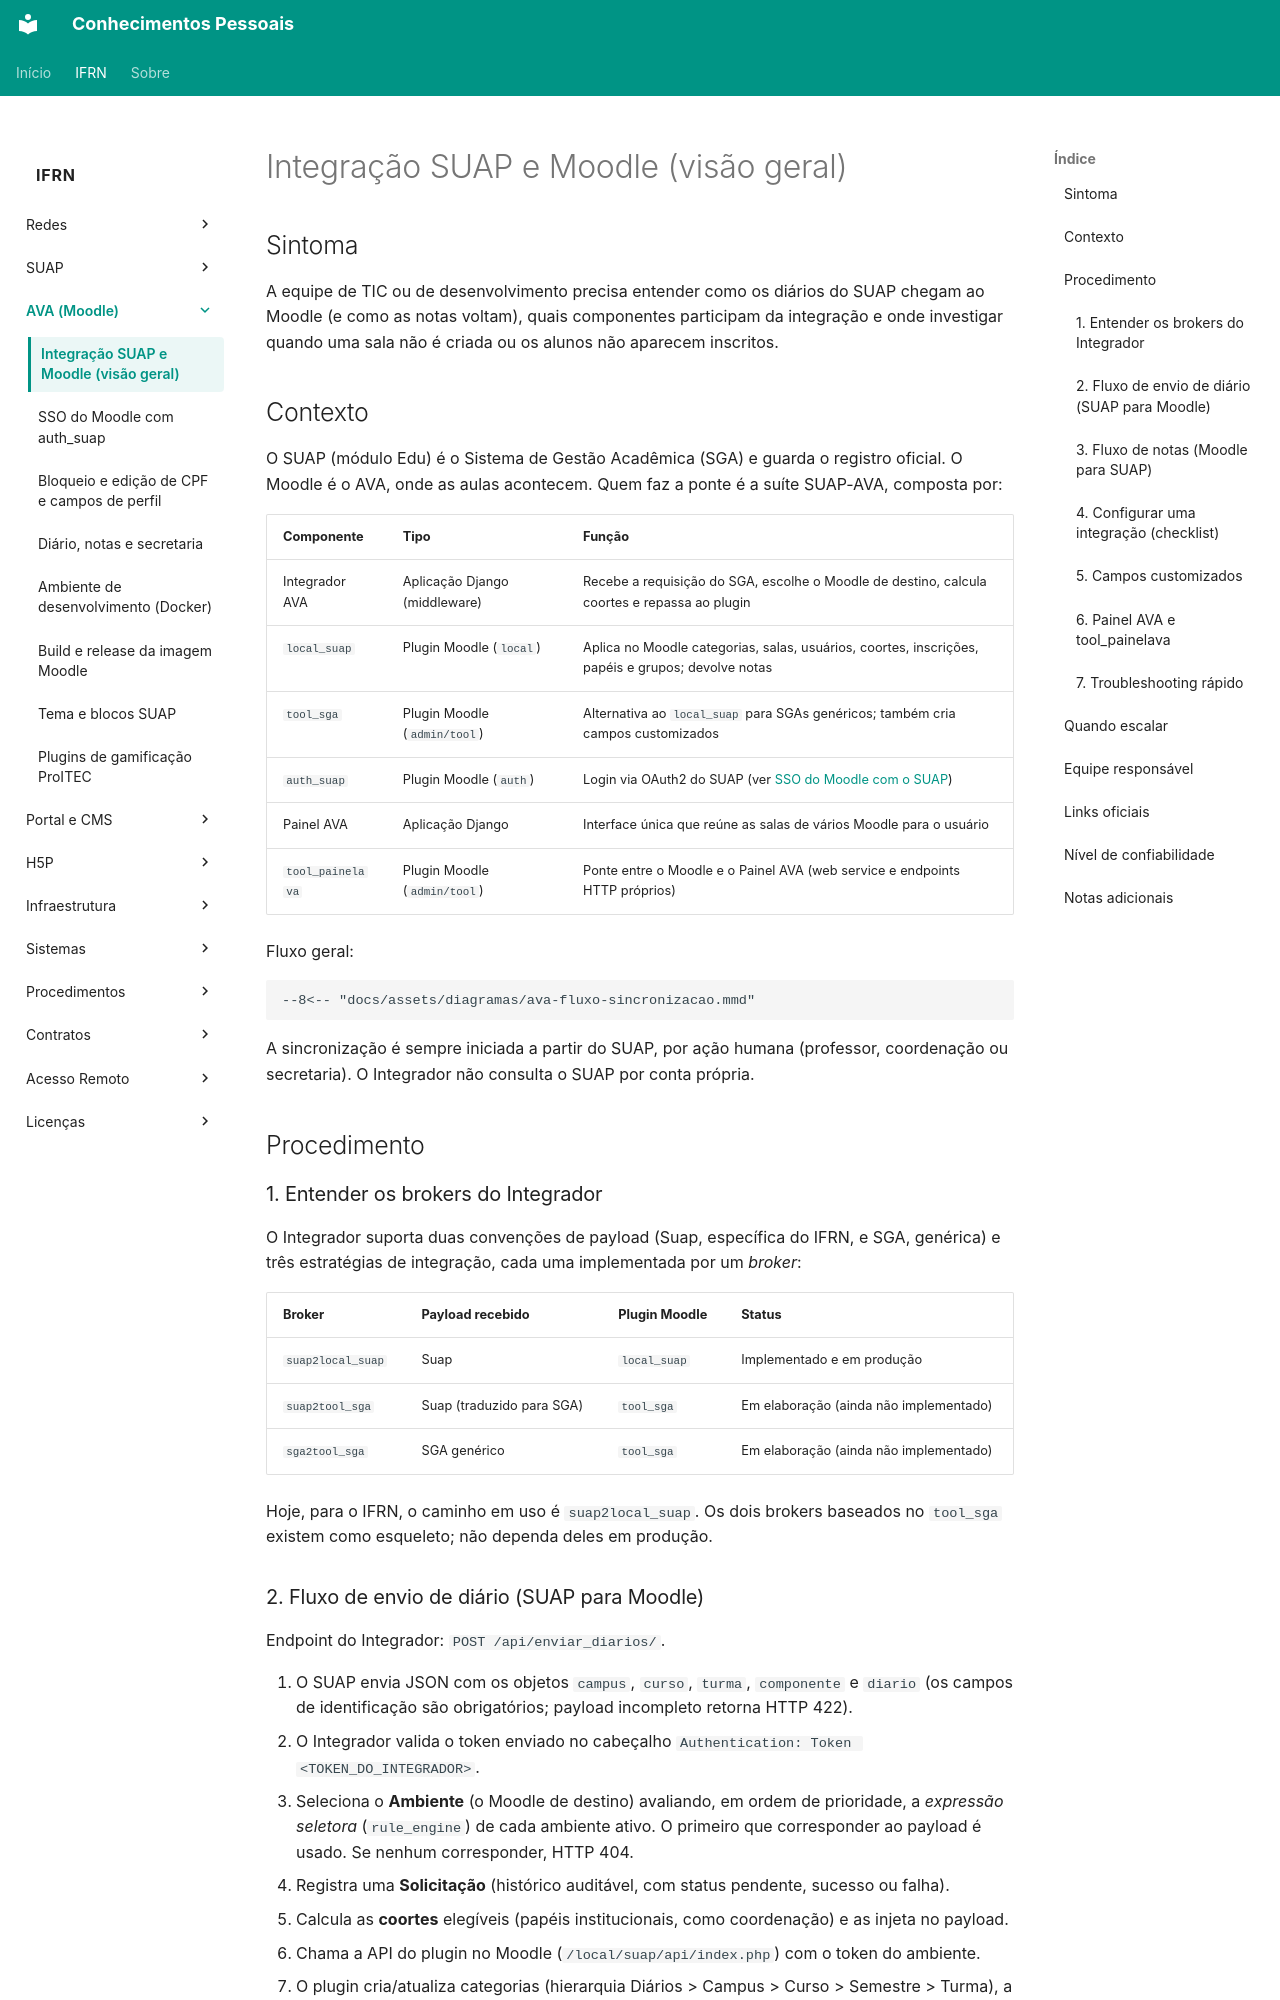

repository: kelsoncm/base-conhecimento-ifrn · page: ifrn/ava/integracao-suap-moodle-visao-geral/index.html · generator: mkdocs

---
title: "Integração SUAP–Moodle: visão geral da arquitetura (Integrador AVA)"
category: "AVA"
service: "AVA"
audience: ["TIC", "Desenvolvedores", "Administradores Moodle"]
tags: ["ava", "moodle", "suap", "integrador-ava", "local_suap", "tool_sga", "painel-ava", "sincronização"]
reliability: "prático"
last_review: "2026-10-08"
source: "Documentação técnica da suíte SUAP-AVA (organização suap-ava-suite)"
---

## Sintoma

A equipe de TIC ou de desenvolvimento precisa entender como os diários do SUAP chegam ao Moodle (e como as notas voltam), quais componentes participam da integração e onde investigar quando uma sala não é criada ou os alunos não aparecem inscritos.

## Contexto

O SUAP (módulo Edu) é o Sistema de Gestão Acadêmica (SGA) e guarda o registro oficial. O Moodle é o AVA, onde as aulas acontecem. Quem faz a ponte é a suíte SUAP-AVA, composta por:

| Componente | Tipo | Função |
|---|---|---|
| Integrador AVA | Aplicação Django (middleware) | Recebe a requisição do SGA, escolhe o Moodle de destino, calcula coortes e repassa ao plugin |
| `local_suap` | Plugin Moodle (`local`) | Aplica no Moodle categorias, salas, usuários, coortes, inscrições, papéis e grupos; devolve notas |
| `tool_sga` | Plugin Moodle (`admin/tool`) | Alternativa ao `local_suap` para SGAs genéricos; também cria campos customizados |
| `auth_suap` | Plugin Moodle (`auth`) | Login via OAuth2 do SUAP (ver [SSO do Moodle com o SUAP](sso-moodle-auth-suap.md)) |
| Painel AVA | Aplicação Django | Interface única que reúne as salas de vários Moodle para o usuário |
| `tool_painelava` | Plugin Moodle (`admin/tool`) | Ponte entre o Moodle e o Painel AVA (web service e endpoints HTTP próprios) |

Fluxo geral:

```mermaid
--8<-- "docs/assets/diagramas/ava-fluxo-sincronizacao.mmd"
```

A sincronização é sempre iniciada a partir do SUAP, por ação humana (professor, coordenação ou secretaria). O Integrador não consulta o SUAP por conta própria.

## Procedimento

### 1. Entender os brokers do Integrador

O Integrador suporta duas convenções de payload (Suap, específica do IFRN, e SGA, genérica) e três estratégias de integração, cada uma implementada por um *broker*:

| Broker | Payload recebido | Plugin Moodle | Status |
|---|---|---|---|
| `suap2local_suap` | Suap | `local_suap` | Implementado e em produção |
| `suap2tool_sga` | Suap (traduzido para SGA) | `tool_sga` | Em elaboração (ainda não implementado) |
| `sga2tool_sga` | SGA genérico | `tool_sga` | Em elaboração (ainda não implementado) |

Hoje, para o IFRN, o caminho em uso é `suap2local_suap`. Os dois brokers baseados no `tool_sga` existem como esqueleto; não dependa deles em produção.
